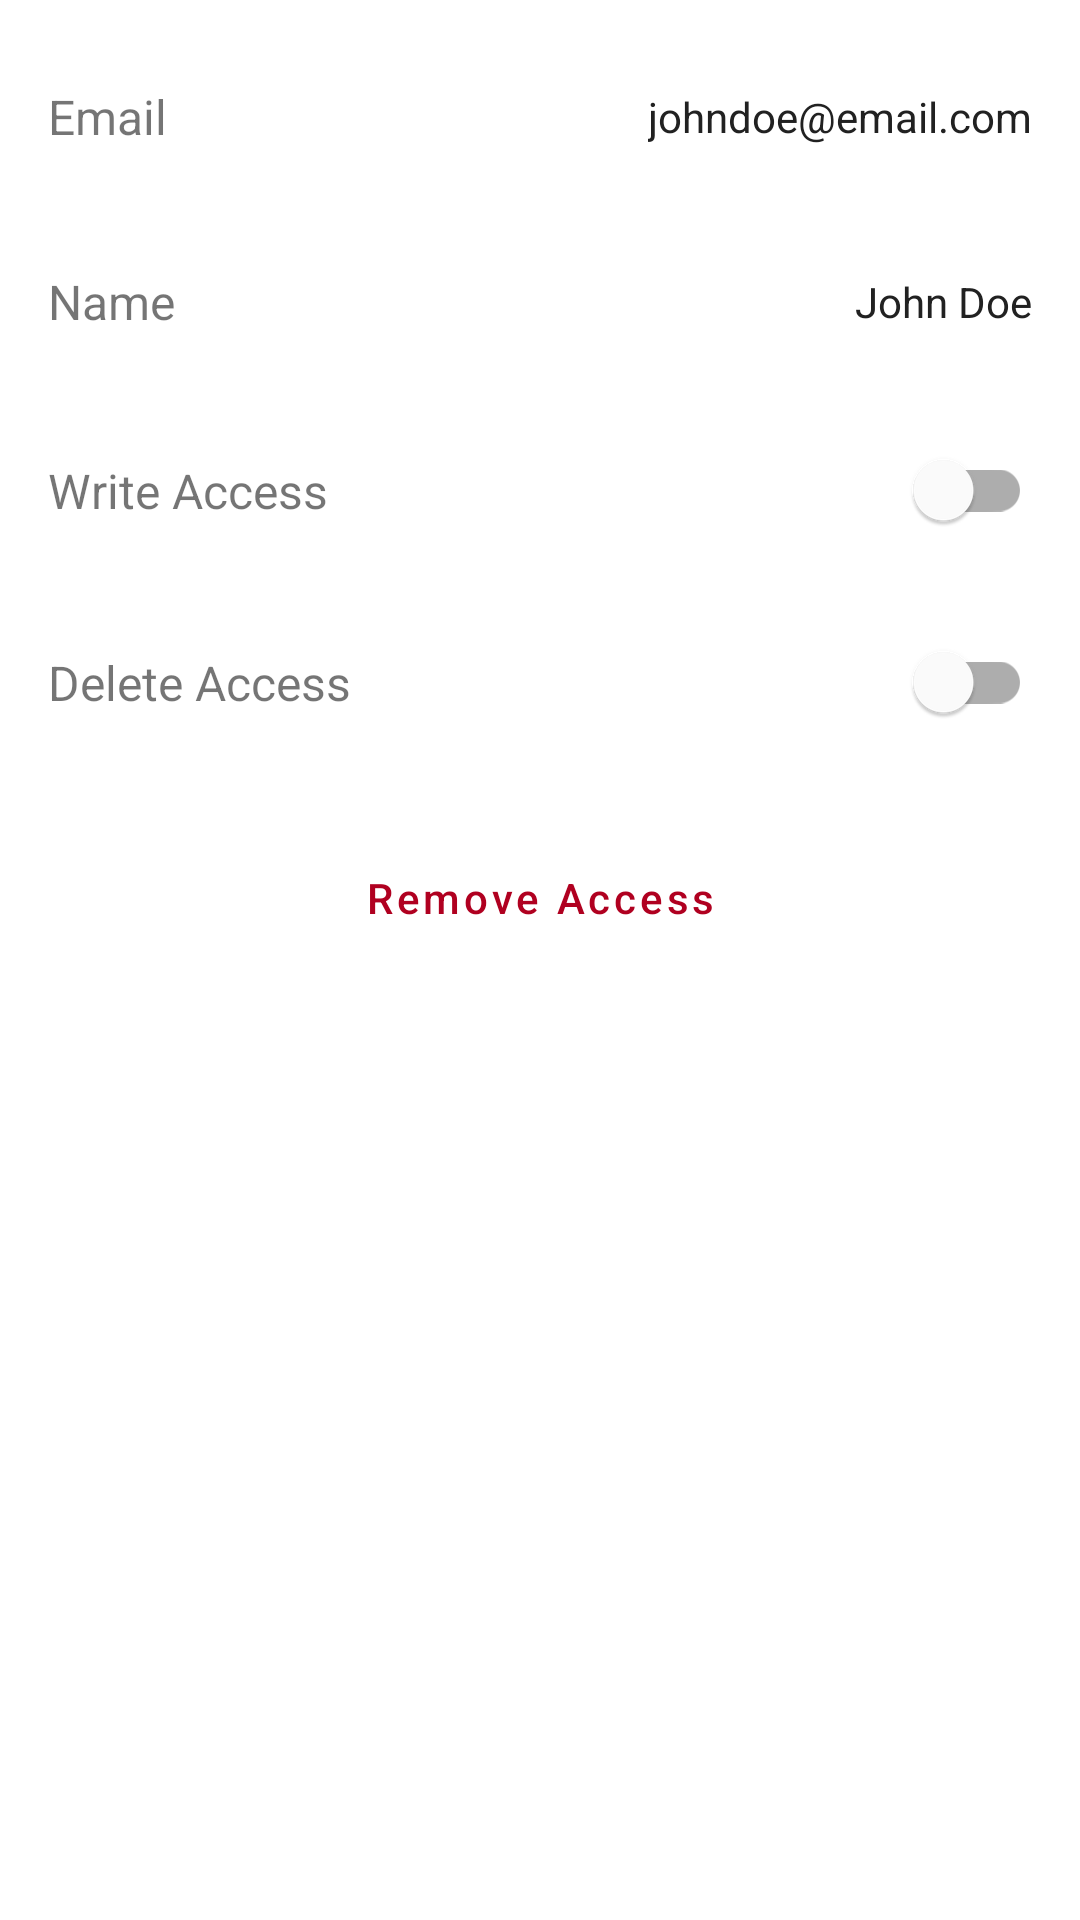

Here is an Android app screen rendered from its layout file. Give the layout XML and the strings, colors and styles it references.
<!-- AndroidManifest.xml: application theme Theme.TugasKita -->
<!-- res/layout/activity_manage_shared_task.xml -->
<?xml version="1.0" encoding="utf-8"?>
<androidx.constraintlayout.widget.ConstraintLayout xmlns:android="http://schemas.android.com/apk/res/android"
    xmlns:app="http://schemas.android.com/apk/res-auto"
    xmlns:tools="http://schemas.android.com/tools"
    android:layout_width="match_parent"
    android:layout_height="match_parent"
    tools:context=".activities.ManageSharedTaskActivity"
    >

    
    <androidx.constraintlayout.widget.ConstraintLayout
        android:id="@+id/emailField"
        android:layout_width="match_parent"
        android:layout_height="wrap_content"
        android:layout_marginHorizontal="16dp"
        android:layout_marginTop="16dp"
        android:paddingVertical="12dp"
        app:layout_constraintEnd_toEndOf="parent"
        app:layout_constraintStart_toStartOf="parent"
        app:layout_constraintTop_toTopOf="parent"
        >

        <TextView
            android:layout_width="wrap_content"
            android:layout_height="wrap_content"
            android:text="@string/label_email"
            android:textSize="16sp"
            app:layout_constraintBottom_toBottomOf="parent"
            app:layout_constraintStart_toStartOf="parent"
            app:layout_constraintTop_toTopOf="parent"
            />

        <TextView
            android:id="@+id/tvEmail"
            android:layout_width="wrap_content"
            android:layout_height="wrap_content"
            android:text="@string/placeholder_email"
            android:textColor="?attr/colorPrimary"
            app:layout_constraintBottom_toBottomOf="parent"
            app:layout_constraintEnd_toEndOf="parent"
            app:layout_constraintTop_toTopOf="parent"
            />

    </androidx.constraintlayout.widget.ConstraintLayout>

    
    <androidx.constraintlayout.widget.ConstraintLayout
        android:id="@+id/nameField"
        android:layout_width="match_parent"
        android:layout_height="wrap_content"
        android:layout_marginHorizontal="16dp"
        android:layout_marginTop="16dp"
        android:paddingVertical="12dp"
        app:layout_constraintEnd_toEndOf="parent"
        app:layout_constraintStart_toStartOf="parent"
        app:layout_constraintTop_toBottomOf="@id/emailField"
        >

        <TextView
            android:layout_width="wrap_content"
            android:layout_height="wrap_content"
            android:text="@string/label_name"
            android:textSize="16sp"
            app:layout_constraintBottom_toBottomOf="parent"
            app:layout_constraintStart_toStartOf="parent"
            app:layout_constraintTop_toTopOf="parent"
            />

        <TextView
            android:id="@+id/tvName"
            android:layout_width="wrap_content"
            android:layout_height="wrap_content"
            android:text="@string/placeholder_name"
            android:textColor="?attr/colorPrimary"
            app:layout_constraintBottom_toBottomOf="parent"
            app:layout_constraintEnd_toEndOf="parent"
            app:layout_constraintTop_toTopOf="parent"
            />

    </androidx.constraintlayout.widget.ConstraintLayout>

    
    <androidx.constraintlayout.widget.ConstraintLayout
        android:id="@+id/writableField"
        android:layout_width="match_parent"
        android:layout_height="wrap_content"
        android:layout_marginHorizontal="16dp"
        android:layout_marginTop="16dp"
        android:padding="0dp"
        app:layout_constraintStart_toStartOf="parent"
        app:layout_constraintTop_toBottomOf="@id/nameField"
        >

        <TextView
            android:layout_width="wrap_content"
            android:layout_height="wrap_content"
            android:text="@string/label_write_access"
            android:textSize="16sp"
            app:layout_constraintBottom_toBottomOf="parent"
            app:layout_constraintEnd_toStartOf="@+id/checkBoxWritable"
            app:layout_constraintHorizontal_bias="0"
            app:layout_constraintStart_toStartOf="parent"
            app:layout_constraintTop_toTopOf="parent"
            />

        <com.google.android.material.switchmaterial.SwitchMaterial
            android:id="@+id/checkBoxWritable"
            android:layout_width="wrap_content"
            android:layout_height="wrap_content"
            app:layout_constraintBottom_toBottomOf="parent"
            app:layout_constraintEnd_toEndOf="parent"
            app:layout_constraintTop_toTopOf="parent"
            />
    </androidx.constraintlayout.widget.ConstraintLayout>

    
    <androidx.constraintlayout.widget.ConstraintLayout
        android:id="@+id/deletableField"
        android:layout_width="match_parent"
        android:layout_height="wrap_content"
        android:layout_marginHorizontal="16dp"
        android:layout_marginTop="16dp"
        android:padding="0dp"
        app:layout_constraintStart_toStartOf="parent"
        app:layout_constraintTop_toBottomOf="@id/writableField"
        >

        <TextView
            android:layout_width="wrap_content"
            android:layout_height="wrap_content"
            android:text="@string/label_delete_access"
            android:textSize="16sp"
            app:layout_constraintBottom_toBottomOf="parent"
            app:layout_constraintEnd_toStartOf="@+id/checkBoxDeletable"
            app:layout_constraintHorizontal_bias="0"
            app:layout_constraintStart_toStartOf="parent"
            app:layout_constraintTop_toTopOf="parent"
            />

        <com.google.android.material.switchmaterial.SwitchMaterial
            android:id="@+id/checkBoxDeletable"
            android:layout_width="wrap_content"
            android:layout_height="wrap_content"
            app:layout_constraintBottom_toBottomOf="parent"
            app:layout_constraintEnd_toEndOf="parent"
            app:layout_constraintTop_toTopOf="parent"
            />
    </androidx.constraintlayout.widget.ConstraintLayout>

    
    <Button
        android:id="@+id/btnRemoveAccess"
        style="@style/Widget.MaterialComponents.Button.OutlinedButton"
        android:layout_width="match_parent"
        android:layout_height="wrap_content"
        android:layout_marginHorizontal="16dp"
        android:layout_marginTop="24dp"
        android:outlineProvider="bounds"
        android:text="@string/label_button_remove_access"
        android:textAllCaps="false"
        android:textColor="?attr/colorError"
        app:layout_constraintEnd_toEndOf="parent"
        app:layout_constraintStart_toStartOf="parent"
        app:layout_constraintTop_toBottomOf="@id/deletableField"
        />

</androidx.constraintlayout.widget.ConstraintLayout>
<!-- resources referenced by this layout -->
<resources>
  <string name="label_button_remove_access">Remove Access</string>
  <string name="label_delete_access">Delete Access</string>
  <string name="label_email">Email</string>
  <string name="label_name">Name</string>
  <string name="label_write_access">Write Access</string>
  <string name="placeholder_email">johndoe@email.com</string>
  <string name="placeholder_name">John Doe</string>
  <style name="Theme.TugasKita" parent="Theme.MaterialComponents.Light.DarkActionBar">
          
          <item name="colorPrimary">@color/black_3</item>
          <item name="colorPrimaryVariant">@color/black_2</item>
          <item name="colorOnPrimary">@color/white</item>
          
          <item name="colorSecondary">@color/black_5</item>
          <item name="colorSecondaryVariant">@color/black_4</item>
          <item name="colorOnSecondary">@color/white</item>
          
          <item name="android:statusBarColor" tools:targetApi="l">
              ?attr/colorPrimaryVariant
          </item>
          
          <item name="customColorDrawableValue">@color/light_grey</item>
      </style>
  <color name="black_3">#212121</color>
  <color name="black_2">#141414</color>
  <color name="white">#FFFFFFFF</color>
  <color name="black_5">#3b3b3b</color>
  <color name="black_4">#2e2e2e</color>
  <color name="light_grey">#AAAAAA</color>
</resources>
